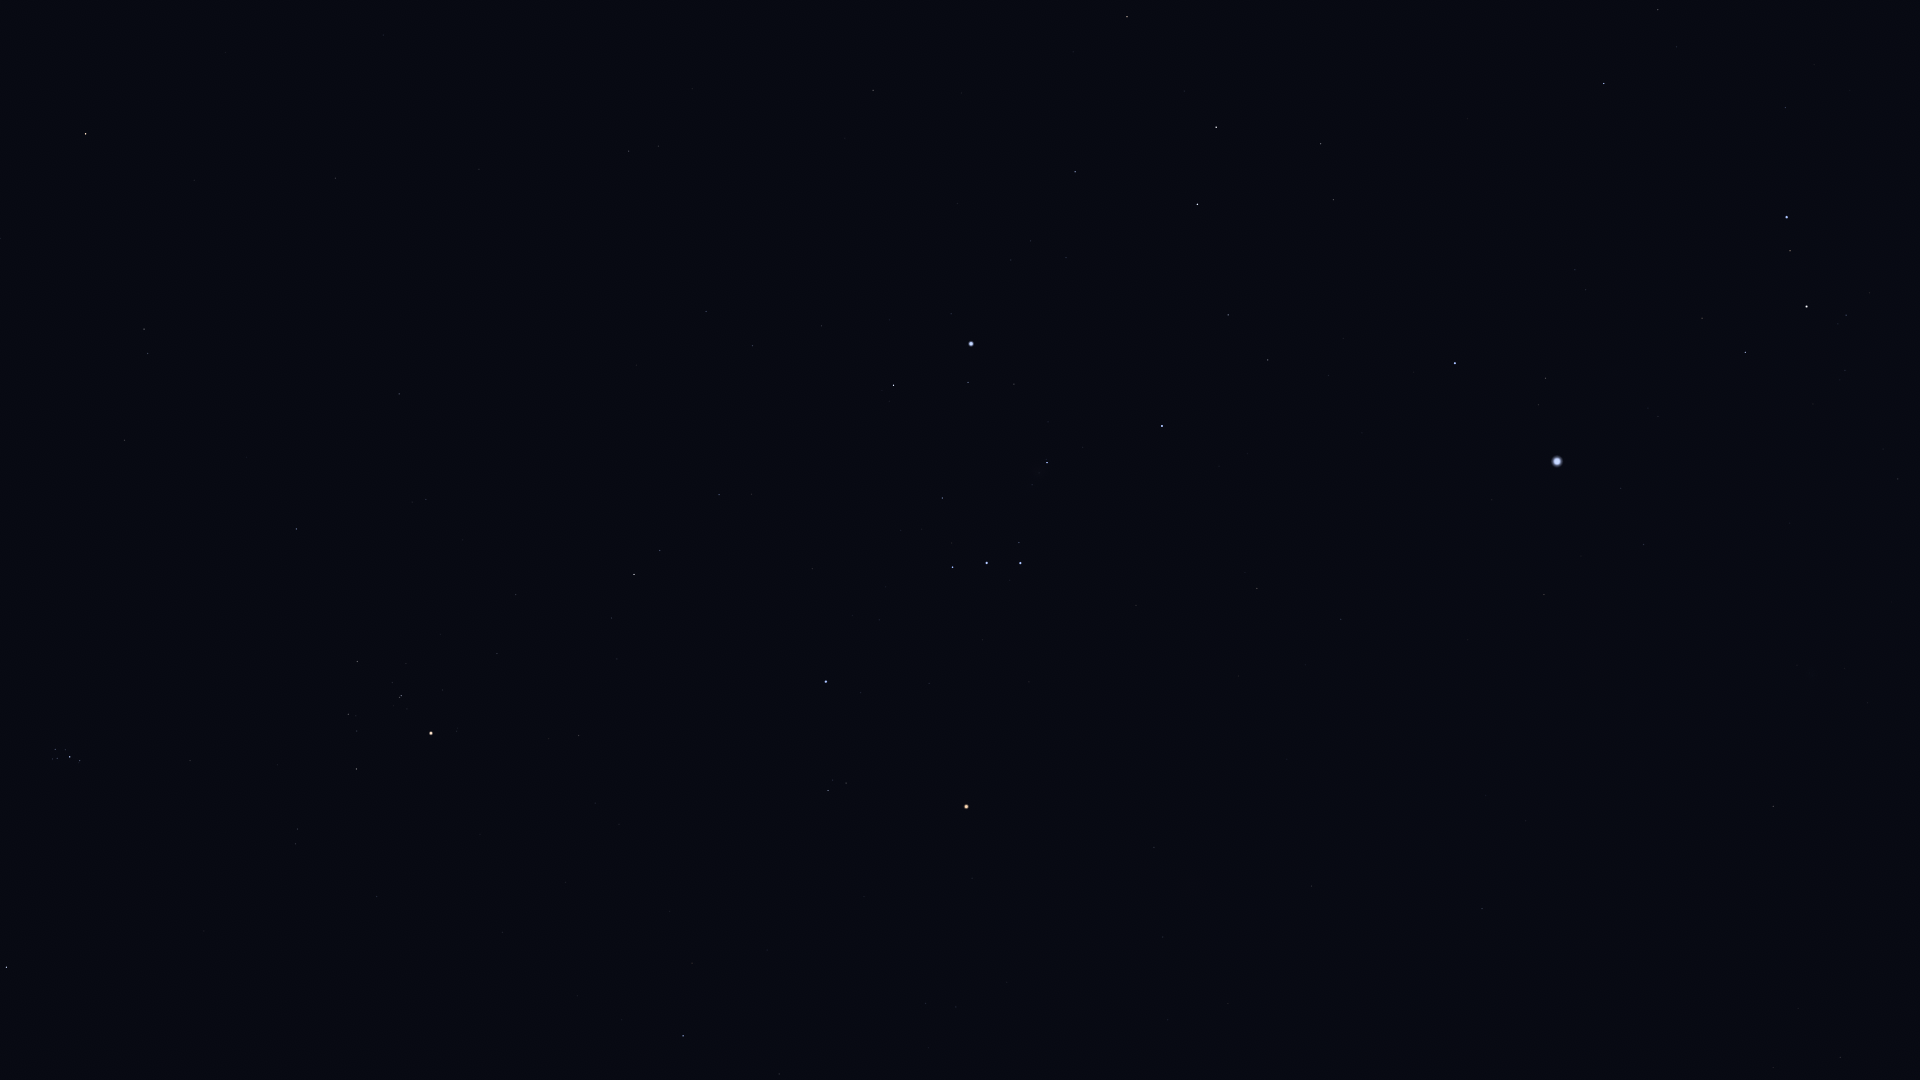

The file beside this chart, header and first rows:
Star_ID, Name, X, Y
14135, Menkar, 85, 134
15900, HIP 15900, 144, 329
17489, Celaeno, 52, 753
17499, Electra, 55, 749
17531, Taygeta, 52, 759
17573, Maia, 57, 758
17579, Asterope, 55, 763
17608, Merope, 65, 750
17702, Alcyone, 70, 757
17851, Pleione, 79, 763
18724, HIP 18724, 296, 529
19587, Beid, 629, 151
19849, Keid, 658, 146
20205, Prima Hyadum, 357, 661
20455, Secunda Hyadum, 348, 714
20648, HIP 20648, 357, 731
20889, Ain, 356, 769
20894, Chamukuy, 401, 696
21109, Hoggar, 570, 461
21421, Aldebaran, 431, 733
21444, HIP 21444, 706, 311
21594, Sceptrum, 873, 90
21881, HIP 21881, 377, 896
22109, HIP 22109, 752, 346
22449, Tabit, 634, 574
22701, HIP 22701, 821, 326
22730, HIP 22730, 713, 493
23685, HIP 23685, 1127, 17
23875, Cursa, 893, 385
24244, HIP 24244, 1011, 260
24305, HIP 24305, 1075, 172
24327, HIP 24327, 1030, 241
24436, Rigel, 971, 344
24845, HIP 24845, 1066, 258
24873, HIP 24873, 1056, 277
25336, Bellatrix, 826, 682
25606, Nihal, 1216, 127
25930, Mintaka, 952, 567
25985, Arneb, 1197, 204
26207, Meissa, 828, 790
26241, Hatysa, 1047, 463
26311, Alnilam, 987, 563
26451, Tianguan, 683, 1036
26727, Alnitak, 1020, 563
27288, HIP 27288, 1228, 315
27366, Saiph, 1162, 426
27913, HIP 27913, 779, 1074
27989, Betelgeuse, 966, 807
28103, HIP 28103, 1268, 360
28614, HIP 28614, 972, 878
28910, HIP 28910, 1328, 375
29038, HIP 29038, 925, 1003
29426, HIP 29426, 956, 1007
29434, HIP 29434, 928, 1048
29550, Amadioha, 1568, 68
29651, HIP 29651, 1257, 588
30122, Furud, 1604, 83
30277, HIP 30277, 1658, 10
30324, Mirzam, 1455, 363
30419, HIP 30419, 1154, 847
... 23 more rows
